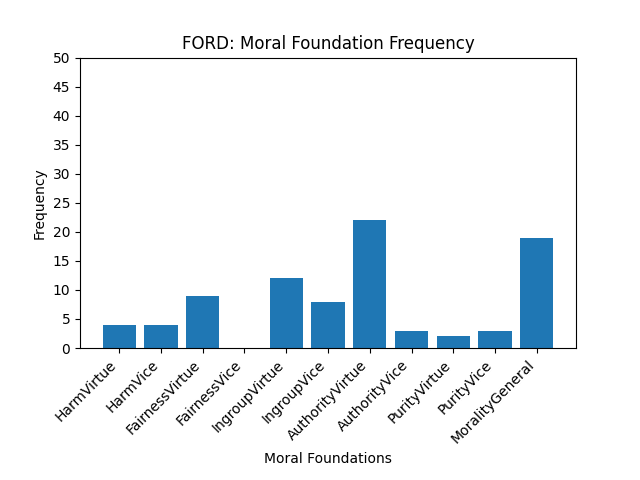

The data file committed next to this chart (first rows):
HarmVirtue, 4
HarmVice, 4
FairnessVirtue, 9
FairnessVice, 0
IngroupVirtue, 12
IngroupVice, 8
AuthorityVirtue, 22
AuthorityVice, 3
PurityVirtue, 2
PurityVice, 3
MoralityGeneral, 19
